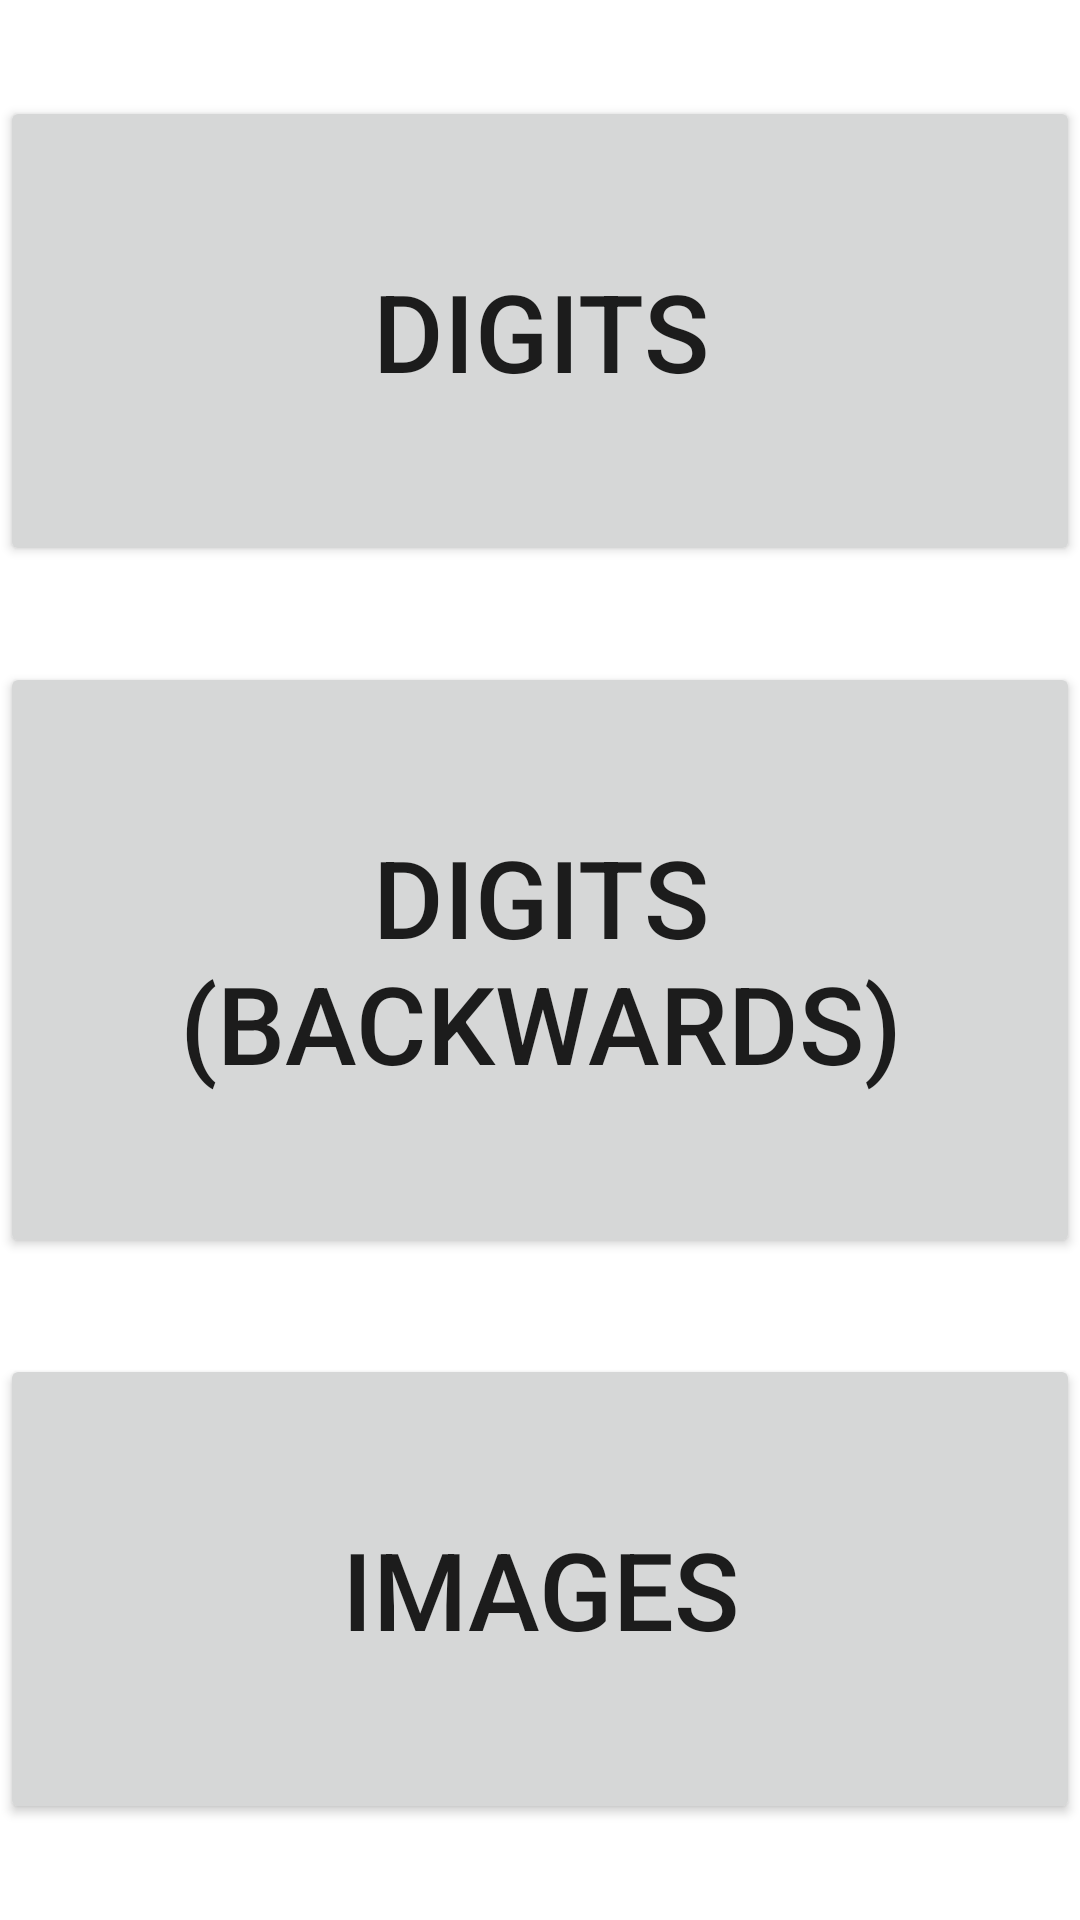

Produce the Android XML layout that renders to this screen, including the resource entries it uses.
<!-- AndroidManifest.xml: application theme Theme.EduKickstart -->
<!-- res/layout/fragment_memory_learn_menu.xml -->
<?xml version="1.0" encoding="utf-8"?>
<LinearLayout xmlns:android="http://schemas.android.com/apk/res/android"
    xmlns:tools="http://schemas.android.com/tools"
    android:layout_width="match_parent"
    android:layout_height="match_parent"
    android:orientation="vertical"
    tools:context=".MemoryLearnMenuFragment">

    <Button
        android:id="@+id/forward_button"
        android:layout_width="match_parent"
        android:layout_height="wrap_content"
        android:text="@string/learn_forward"
        android:layout_gravity="center_horizontal"
        android:layout_weight="1"
        android:textSize="36sp"
        android:layout_marginBottom="16dp"
        android:layout_marginTop="32dp"/>

    <Button
        android:id="@+id/backward_button"
        android:layout_width="match_parent"
        android:layout_height="wrap_content"
        android:text="@string/learn_backward"
        android:layout_gravity="center_horizontal"
        android:layout_weight="1"
        android:textSize="36sp"
        android:layout_marginVertical="16dp"/>

    <Button
        android:id="@+id/images_button"
        android:layout_width="match_parent"
        android:layout_height="wrap_content"
        android:text="@string/learn_images"
        android:layout_gravity="center_horizontal"
        android:layout_weight="1"
        android:textSize="36sp"
        android:layout_marginTop="16dp"
        android:layout_marginBottom="32dp"/>

</LinearLayout>
<!-- resources referenced by this layout -->
<resources>
  <string name="learn_backward">Digits (Backwards)</string>
  <string name="learn_forward">Digits</string>
  <string name="learn_images">Images</string>
  <style name="Theme.EduKickstart" parent="Theme.MaterialComponents.DayNight.DarkActionBar">
          
          <item name="colorPrimary">@color/green_500</item>
          <item name="colorPrimaryVariant">@color/green_700</item>
          <item name="colorOnPrimary">@color/white</item>
          
          <item name="colorSecondary">@color/grey_200</item>
          <item name="colorSecondaryVariant">@color/grey_700</item>
          <item name="colorOnSecondary">@color/black</item>
          
          <item name="android:statusBarColor">?attr/colorPrimaryVariant</item>
          
      </style>
  <color name="green_500">#FF1EC108</color>
  <color name="green_700">#FF128C01</color>
  <color name="white">#FFFFFFFF</color>
  <color name="grey_200">#FFB7B7B7</color>
  <color name="grey_700">#FF8E8E8E</color>
  <color name="black">#FF000000</color>
</resources>
